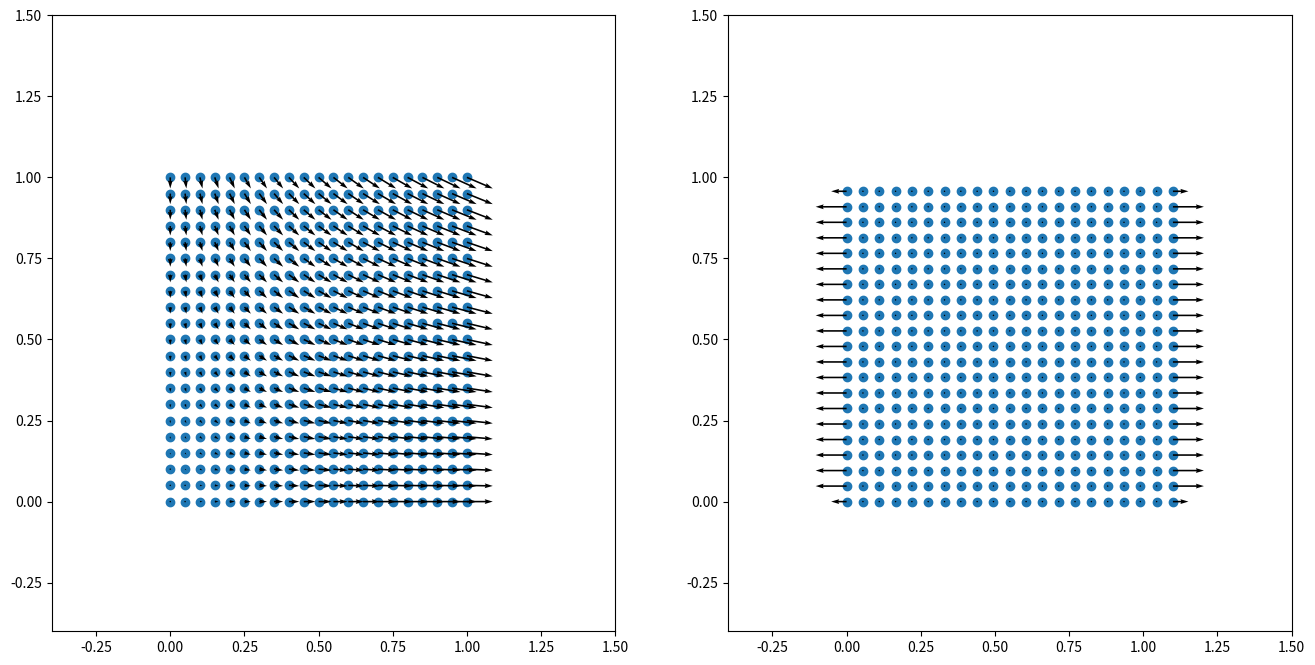

Source code (Python):
# ==================================================================================================
#
# [redacted]
#
# ==================================================================================================

import numpy as np

np.set_printoptions(linewidth=200)

# ==================================================================================================
# tensor products
# ==================================================================================================

ddot22 = lambda A2,B2: np.einsum('...ij  ,...ji->...    ',A2,B2)
ddot42 = lambda A4,B2: np.einsum('...ijkl,...lk->...ij  ',A4,B2)
dyad22 = lambda A2,B2: np.einsum('...ij  ,...kl->...ijkl',A2,B2)

# ==================================================================================================
# mesh definition
# ==================================================================================================

# number of elements
nx = 20
ny = 20

# mesh dimensions
nelem =  nx    *  ny     # number of elements
nnode = (nx+1) * (ny+1)  # number of nodes
nne   = 4                # number of nodes per element
ndim  = 2                # number of dimensions
ndof  = nnode * ndim     # total number of degrees of freedom

# out-of-plane thickness
thick = 1.

# zero-initialise coordinates, displacements, and connectivity
coor = np.zeros((nnode,ndim), dtype='float')
disp = np.zeros((nnode,ndim), dtype='float')
conn = np.zeros((nelem,nne ), dtype='int'  )

# coordinates
# - grid of points
x,y = np.meshgrid(np.linspace(0,1,nx+1), np.linspace(0,1,ny+1))
# - store from grid of points
coor[:,0] = x.ravel()
coor[:,1] = y.ravel()

# connectivity
# - grid of node numbers
inode = np.arange(nnode).reshape(ny+1, nx+1)
# - store from grid of node numbers
conn[:,0] = inode[ :-1, :-1].ravel()
conn[:,1] = inode[ :-1,1:  ].ravel()
conn[:,2] = inode[1:  ,1:  ].ravel()
conn[:,3] = inode[1:  , :-1].ravel()
# - node sets
nodesLeft   = inode[ :, 0]
nodesRight  = inode[ :,-1]
nodesBottom = inode[ 0, :]
nodesTop    = inode[-1, :]

# DOF-numbers per node
dofs = np.arange(nnode*ndim).reshape(nnode,ndim)

# ==================================================================================================
# quadrature definition
# ==================================================================================================

# integration point coordinates (local element coordinates)
Xi = np.array([
  [-1./np.sqrt(3.), -1./np.sqrt(3.)],
  [+1./np.sqrt(3.), -1./np.sqrt(3.)],
  [+1./np.sqrt(3.), +1./np.sqrt(3.)],
  [-1./np.sqrt(3.), +1./np.sqrt(3.)],
])

# integration point weights
W = np.array([
  [1.],
  [1.],
  [1.],
  [1.],
])

# number of integration points
nip = 4

# ==================================================================================================
# gradient of the shape functions at each integration point
# ==================================================================================================

# allocate
dNx = np.empty((nelem,nip,nne,ndim))
vol = np.empty((nelem,nip))

# loop over nodes
for e, nodes in enumerate(conn):

  # nodal coordinates
  xe = coor[nodes,:]

  # loop over integration points
  for q, (w, xi) in enumerate(zip(W, Xi)):

    # shape function gradients (w.r.t. the local element coordinates)
    dNdxi = np.array([
      [-.25*(1.-xi[1]), -.25*(1.-xi[0])],
      [+.25*(1.-xi[1]), -.25*(1.+xi[0])],
      [+.25*(1.+xi[1]), +.25*(1.+xi[0])],
      [-.25*(1.+xi[1]), +.25*(1.-xi[0])],
    ])

    # Jacobian
    Je    = np.einsum('mi,mj->ij', dNdxi, xe)
    invJe = np.linalg.inv(Je)
    detJe = np.linalg.det(Je)

    # shape function gradients (w.r.t. the global coordinates)
    dNdxe = np.einsum('ij,mj->mi', invJe, dNdxi)

    # store for later use
    dNx[e,q,:,:] = dNdxe
    vol[e,q]     = w * detJe * thick

# ==================================================================================================
# stiffness tensor at each integration point (provides constitutive response and 'tangent')
# ==================================================================================================

# identity tensors (per integration point)
i    = np.eye(3)
I    = np.einsum('ij  ,...'         ,                  i   ,np.ones([nelem,nip]))
I4   = np.einsum('ijkl,...->...ijkl',np.einsum('il,jk',i,i),np.ones([nelem,nip]))
I4rt = np.einsum('ijkl,...->...ijkl',np.einsum('ik,jl',i,i),np.ones([nelem,nip]))
I4s  = (I4+I4rt)/2.
II   = dyad22(I,I)
I4d  = I4s-II/3.

# bulk and shear modulus (homogeneous)
K = 0.8333333333333333 * np.ones((nelem, nip))
G = 0.3846153846153846 * np.ones((nelem, nip))

# elasticity tensor (per integration point)
C4 = np.einsum('eq,eqijkl->eqijkl', K, II) + 2. * np.einsum('eq,eqijkl->eqijkl', G, I4d)

# ==================================================================================================
# strain from nodal displacements, stress from constitutive response
# ==================================================================================================

# zero-initialise strain tensor per integration point
# (plain strain -> all z-components are not written and should remain zero at all times)
Eps = np.zeros((nelem,nip,3,3))

# loop over nodes
for e, nodes in enumerate(conn):

  # nodal displacements
  ue = disp[nodes,:]

  # loop over integration points
  for q, (w, xi) in enumerate(zip(W, Xi)):

    # alias integration point values
    dNdxe = dNx[e,q,:,:]

    # displacement gradient
    gradu = np.einsum('mi,mj->ij', dNdxe, ue)

    # compute strain tensor, and store per integration point
    # (use plain strain to convert 2-d to 3-d tensor)
    Eps[e,q,:2,:2] = .5 * ( gradu + gradu.T )

# constitutive response: strain tensor -> stress tensor (per integration point)
Sig = ddot42(C4, Eps)

# ==================================================================================================
# internal force from stress
# ==================================================================================================

# allocate internal force
fint = np.zeros((ndof))

# loop over nodes
for e, nodes in enumerate(conn):

  # allocate element internal force
  fe = np.zeros((nne*ndim))

  # loop over integration points
  for q, (w, xi) in enumerate(zip(W, Xi)):

    # alias integration point values
    # (plane strain: stress in z-direction irrelevant)
    sig   = Sig[e,q,:2,:2]
    dNdxe = dNx[e,q,:,:]
    dV    = vol[e,q]

    # assemble to element internal force
    #   fe[m*nd+j] += dNdx[m,i] * sig[i,j] * dV
    fe += ( np.einsum('mi,ij->mj', dNdxe, sig) * dV ).reshape(nne*ndim)

  # assemble to global internal force column
  iie = dofs[nodes,:].ravel()
  fint[iie] += fe

# ==================================================================================================
# stiffness matrix from 'tangent'
# ==================================================================================================

# allocate stiffness matrix
K = np.zeros((ndof, ndof))

# loop over nodes
for e, nodes in enumerate(conn):

  # allocate element stiffness matrix
  Ke = np.zeros((nne*ndim, nne*ndim))

  # loop over integration points
  for q, (w, xi) in enumerate(zip(W, Xi)):

    # alias integration point values
    c4    = C4 [e,q,:2,:2,:2,:2]
    dNdxe = dNx[e,q,:,:]
    dV    = vol[e,q]

    # assemble to element stiffness matrix
    #   Ke[m*nd+j, n*nd+k] += dNdx[m,i] * C4[i,j,k,l] * dNdx[n,l] * dV
    Ke += ( np.einsum('mi,ijkl,nl->mjnk', dNdxe, c4, dNdxe) * dV ).reshape(nne*ndim, nne*ndim)

  # assemble to global stiffness matrix
  iie = dofs[nodes,:].ravel()
  K[np.ix_(iie,iie)] += Ke

# ==================================================================================================
# partition and solve
# ==================================================================================================

# prescribed external force: zero on all free DOFs
# (other DOFs ignored in solution, the reaction forces on the DOFs are computed below)
fext = np.zeros((ndof))

# DOF-partitioning: ['u'nknown, 'p'rescribed]
# - prescribed
iip = np.hstack((
  dofs[nodesBottom,1],
  dofs[nodesLeft  ,0],
  dofs[nodesRight ,0],
))
# - unknown
iiu = np.setdiff1d(dofs.ravel(), iip)

# fixed displacements
up = np.hstack((
  0.0 * np.ones((len(nodesBottom))),
  0.0 * np.ones((len(nodesLeft  ))),
  0.1 * np.ones((len(nodesRight ))),
))

# residual force
r = fext - fint

# partition
# - stiffness matrix
Kuu = K[np.ix_(iiu, iiu)]
Kup = K[np.ix_(iiu, iip)]
Kpu = K[np.ix_(iip, iiu)]
Kpp = K[np.ix_(iip, iip)]
# - residual force
ru = r[iiu]

# solve for unknown displacement DOFs
uu = np.linalg.solve(Kuu, ru - Kup.dot(up))

# assemble
u      = np.empty((ndof))
u[iiu] = uu
u[iip] = up

# convert to nodal displacements
disp = u[dofs]

# ==================================================================================================
# strain from nodal displacements, stress from constitutive response
# ==================================================================================================

# zero-initialise strain tensor per integration point
# (plain strain -> all z-components are not written and should remain zero at all times)
Eps = np.zeros((nelem,nip,3,3))

# loop over nodes
for e, nodes in enumerate(conn):

  # nodal displacements
  ue = disp[nodes,:]

  # loop over integration points
  for q, (w, xi) in enumerate(zip(W, Xi)):

    # alias integration point values
    dNdxe = dNx[e,q,:,:]

    # displacement gradient
    gradu = np.einsum('mi,mj->ij', dNdxe, ue)

    # compute strain tensor, and store per integration point
    # (use plain strain to convert 2-d to 3-d tensor)
    Eps[e,q,:2,:2] = .5 * ( gradu + gradu.T )

# constitutive response: strain tensor -> stress tensor (per integration point)
Sig = ddot42(C4, Eps)

# ==================================================================================================
# internal force from stress, reaction (external) force from internal force on fixed nodes
# ==================================================================================================

# allocate internal force
fint = np.zeros((ndof))

# loop over nodes
for e, nodes in enumerate(conn):

  # allocate element internal force
  fe = np.zeros((nne*ndim))

  # loop over integration points
  for q, (w, xi) in enumerate(zip(W, Xi)):

    # alias integration point values
    # (plane strain: stress in z-direction irrelevant)
    sig   = Sig[e,q,:2,:2]
    dNdxe = dNx[e,q,:,:]
    dV    = vol[e,q]

    # assemble to element internal force
    #   fe[m*nd+j] += dNdx[m,i] * sig[i,j] * dV
    fe += ( np.einsum('mi,ij->mj', dNdxe, sig) * dV ).reshape(nne*ndim)

  # assemble to global stiffness matrix
  iie = dofs[nodes,:].ravel()
  fint[iie] += fe

# reaction force
fext[iip] = fint[iip]

# ==================================================================================================
# plot
# ==================================================================================================

import matplotlib.pyplot as plt

fig, axes = plt.subplots(ncols=2, figsize=(16,8))

# reconstruct external force as nodal vectors
fext = fext[dofs]

# plot original nodal positions + displacement field as arrows
axes[0].scatter(coor[:,0], coor[:,1])
axes[0].quiver (coor[:,0], coor[:,1], disp[:,0], disp[:,1])

# plot new nodal positions + external (reaction) force field as arrows
axes[1].scatter((coor+disp)[:,0], (coor+disp)[:,1])
axes[1].quiver ((coor+disp)[:,0], (coor+disp)[:,1], fext[:,0], fext[:,1], scale=.1)

# fix axes limits
for axis in axes:
  axis.set_xlim([-0.4, 1.5])
  axis.set_ylim([-0.4, 1.5])

plt.show()
